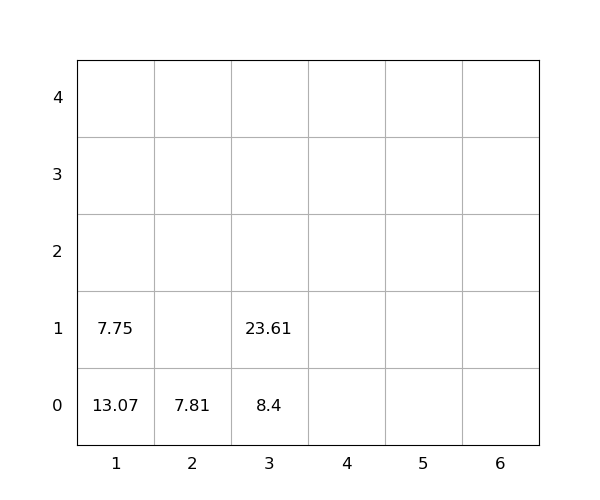

The data file committed next to this chart (first rows):
idx, loc_x, loc_y, loc_z, weight, seq, emerg, reloc, size(ft)
1, 3, 0, 0, 8.4, 0, 0, 1.0, 20
2, 3, 0, 1, 23.61, 0, 0, 1.0, 20
3, 1, 0, 0, 13.07, 1, 0, 1, 20
4, 1, 0, 1, 7.75, 2, 0, 1, 20
5, 2, 0, 0, 7.81, 3, 0, 0, 20
